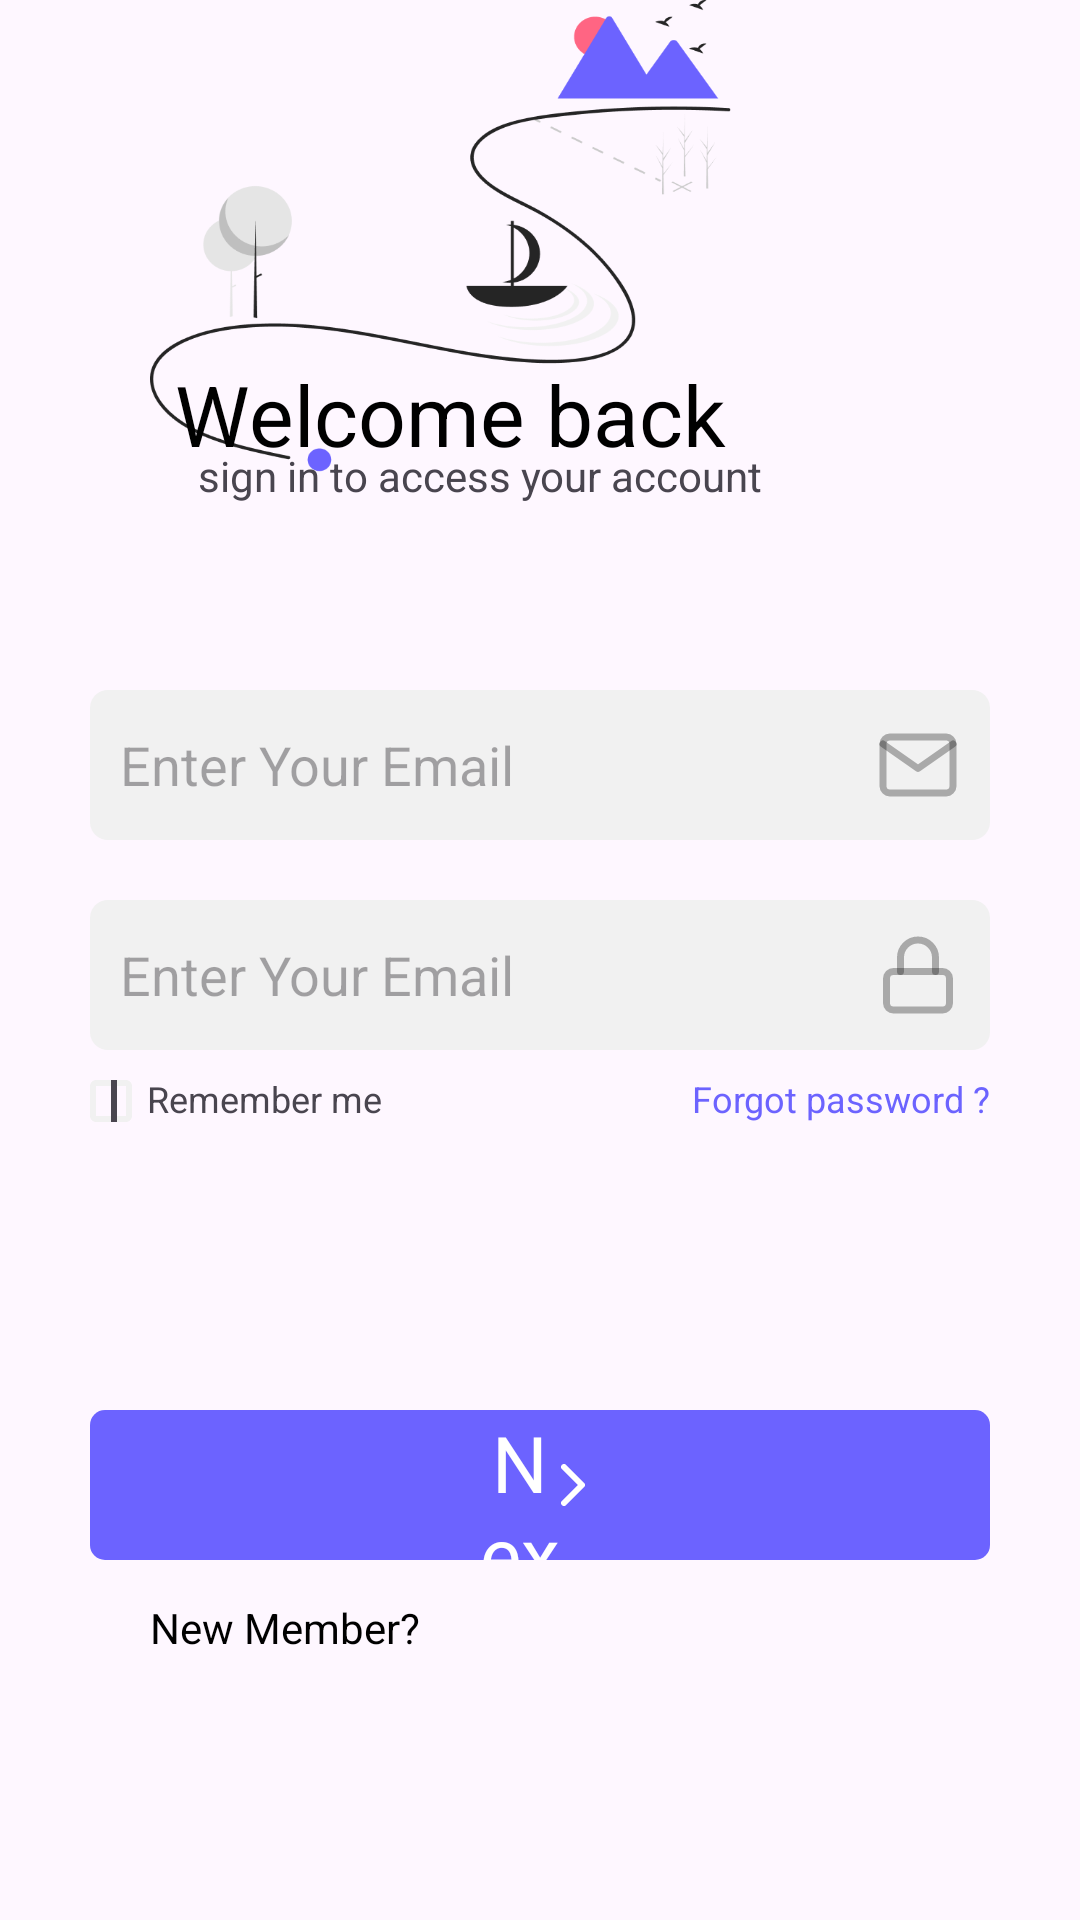

Reconstruct the res/layout file that produces this screen, plus the resources it refers to.
<!-- AndroidManifest.xml: application theme Theme.StepMoney -->
<!-- res/layout/activity_login.xml -->
<?xml version="1.0" encoding="utf-8"?>
<androidx.constraintlayout.widget.ConstraintLayout xmlns:android="http://schemas.android.com/apk/res/android"
    xmlns:app="http://schemas.android.com/apk/res-auto"
    xmlns:tools="http://schemas.android.com/tools"
    android:layout_width="match_parent"
    android:layout_height="match_parent"
    tools:context=".Onboard.LoginActivity">

    <ImageView
        android:id="@+id/imageView"
        android:layout_width="match_parent"
        android:layout_height="0dp"
        android:layout_marginStart="50dp"
        android:layout_marginBottom="303dp"
        android:scaleType="fitXY"
        android:src="@drawable/login"
        app:layout_constraintBottom_toTopOf="@+id/textView8"
        app:layout_constraintEnd_toEndOf="parent"
        app:layout_constraintStart_toStartOf="parent"
        app:layout_constraintTop_toTopOf="parent" />

    <TextView
        android:id="@+id/textView"
        android:layout_width="wrap_content"
        android:layout_height="wrap_content"
        android:layout_marginStart="-60dp"
        android:text="Welcome back"
        android:textColor="@color/black"
        android:textSize="28sp"
        app:layout_constraintBottom_toBottomOf="@+id/imageView"
        app:layout_constraintEnd_toEndOf="parent"
        app:layout_constraintStart_toStartOf="parent"
        app:layout_constraintTop_toTopOf="parent"
        app:layout_constraintVertical_bias="0.619" />

    <TextView
        android:id="@+id/textView4"
        android:layout_width="wrap_content"
        android:layout_height="wrap_content"
        android:layout_marginStart="-40dp"
        android:layout_marginTop="-70dp"
        android:text="sign in to access your account"
        app:layout_constraintBottom_toBottomOf="@+id/imageView"
        app:layout_constraintEnd_toEndOf="parent"
        app:layout_constraintStart_toStartOf="parent"
        app:layout_constraintTop_toBottomOf="@+id/textView" />

    <EditText
        android:id="@+id/edit_text_email"
        android:layout_width="match_parent"
        android:layout_height="50dp"
        android:layout_marginStart="30dp"
        android:layout_marginEnd="30dp"
        android:background="@drawable/edit_text_background"
        android:drawableRight="@drawable/mail"
        android:hint="Enter Your Email"
        android:padding="10dp"
        app:layout_constraintEnd_toEndOf="parent"
        app:layout_constraintStart_toStartOf="parent"
        app:layout_constraintTop_toBottomOf="@+id/imageView" />

    <EditText
        android:id="@+id/editText"
        android:layout_width="match_parent"
        android:layout_height="50dp"
        android:layout_marginStart="30dp"
        android:layout_marginTop="20dp"
        android:layout_marginEnd="30dp"
        android:background="@drawable/edit_text_background"
        android:drawableRight="@drawable/lock"
        android:hint="Enter Your Email"
        android:padding="10dp"
        app:layout_constraintEnd_toEndOf="parent"
        app:layout_constraintStart_toStartOf="parent"
        app:layout_constraintTop_toBottomOf="@+id/edit_text_email" />

    <CheckBox
        android:id="@+id/checkBox"
        android:layout_width="14dp"
        android:layout_height="14dp"
        android:layout_marginStart="30dp"
        android:layout_marginTop="10dp"
        android:background="@drawable/check_box_gackground"
        app:layout_constraintStart_toStartOf="parent"
        app:layout_constraintTop_toBottomOf="@+id/editText" />

    <TextView
        android:id="@+id/textView5"
        android:layout_width="wrap_content"
        android:layout_height="wrap_content"
        android:layout_marginStart="5dp"
        android:layout_marginTop="8dp"
        android:text="Remember me"
        android:textSize="12sp"
        app:layout_constraintStart_toEndOf="@+id/checkBox"
        app:layout_constraintTop_toBottomOf="@+id/editText" />

    <TextView
        android:id="@+id/textView6"
        android:layout_width="wrap_content"
        android:layout_height="wrap_content"
        android:layout_marginTop="8dp"
        android:layout_marginEnd="30dp"
        android:text="Forgot password ?"
        android:textColor="@color/appColor"
        android:textSize="12sp"
        app:layout_constraintEnd_toEndOf="parent"
        app:layout_constraintTop_toBottomOf="@+id/editText" />

    <TextView
        android:id="@+id/textView7"
        android:layout_width="0dp"
        android:layout_height="50dp"
        android:layout_marginStart="30dp"
        android:layout_marginEnd="30dp"
        android:background="@drawable/button_background"
        android:drawableRight="@drawable/next_icon"
        android:gravity="center"
        android:paddingStart="130dp"
        android:paddingEnd="135dp"
        android:text="Next"
        android:textColor="@color/white"
        android:textSize="26sp"
        app:layout_constraintBottom_toBottomOf="parent"
        app:layout_constraintEnd_toEndOf="parent"
        app:layout_constraintStart_toStartOf="parent"
        app:layout_constraintTop_toBottomOf="@+id/editText" />

    <TextView
        android:id="@+id/textView8"
        android:layout_width="wrap_content"
        android:layout_height="wrap_content"
        android:layout_marginStart="50dp"
        android:layout_marginBottom="88dp"
        android:text="New Member?"
        android:textColor="@color/black"
        app:layout_constraintBottom_toBottomOf="parent"
        app:layout_constraintEnd_toEndOf="parent"
        app:layout_constraintHorizontal_bias="0.0"
        app:layout_constraintStart_toStartOf="parent" />



</androidx.constraintlayout.widget.ConstraintLayout>
<!-- resources referenced by this layout -->
<resources>
  <color name="appColor">#6C63FF</color>
  <color name="black">#FF000000</color>
  <color name="white">#FFFFFFFF</color>
  <!-- drawable button_background (drawable) -->
  <?xml version="1.0" encoding="utf-8"?>
  <shape xmlns:android="http://schemas.android.com/apk/res/android">
  
      <solid android:color="@color/appColor"/>
      <corners android:radius="5dp"/>
  </shape>
  <!-- drawable check_box_gackground (drawable) -->
  <?xml version="1.0" encoding="utf-8"?>
  <shape xmlns:android="http://schemas.android.com/apk/res/android">
  
      <stroke android:color="@color/whiteFaded" android:width="2dp"/>
      <corners android:radius="1dp"/>
  
  </shape>
  <!-- drawable edit_text_background (drawable) -->
  <?xml version="1.0" encoding="utf-8"?>
  <shape xmlns:android="http://schemas.android.com/apk/res/android">
  
  
      <solid android:color="@color/whiteFaded"/>
      <corners android:radius="6dp"/>
  
  
  </shape>
  <!-- drawable lock (drawable) -->
  <vector android:autoMirrored="true" android:height="28dp"
      android:viewportHeight="24" android:viewportWidth="24"
      android:width="28dp" xmlns:android="http://schemas.android.com/apk/res/android">
      <path android:fillColor="#00000000"
          android:pathData="M19,11H5C3.895,11 3,11.895 3,13V20C3,21.105 3.895,22 5,22H19C20.105,22 21,21.105 21,20V13C21,11.895 20.105,11 19,11Z"
          android:strokeAlpha="0.3" android:strokeColor="#000000"
          android:strokeLineCap="round" android:strokeLineJoin="round" android:strokeWidth="2"/>
      <path android:fillColor="#00000000"
          android:pathData="M7,11V7C7,5.674 7.527,4.402 8.464,3.464C9.402,2.527 10.674,2 12,2C13.326,2 14.598,2.527 15.535,3.464C16.473,4.402 17,5.674 17,7V11"
          android:strokeAlpha="0.3" android:strokeColor="#000000"
          android:strokeLineCap="round" android:strokeLineJoin="round" android:strokeWidth="2"/>
  </vector>
  <!-- drawable login: png bitmap (drawable, 35997 bytes) -->
  <!-- drawable mail (drawable) -->
  <vector android:autoMirrored="true" android:height="28dp"
      android:viewportHeight="24" android:viewportWidth="24"
      android:width="28dp" xmlns:android="http://schemas.android.com/apk/res/android">
      <path android:fillColor="#00000000"
          android:pathData="M4,4H20C21.1,4 22,4.9 22,6V18C22,19.1 21.1,20 20,20H4C2.9,20 2,19.1 2,18V6C2,4.9 2.9,4 4,4Z"
          android:strokeAlpha="0.3" android:strokeColor="#000000"
          android:strokeLineCap="round" android:strokeLineJoin="round" android:strokeWidth="2"/>
      <path android:fillColor="#00000000"
          android:pathData="M22,6L12,13L2,6" android:strokeAlpha="0.3"
          android:strokeColor="#000000" android:strokeLineCap="round"
          android:strokeLineJoin="round" android:strokeWidth="2"/>
  </vector>
  <!-- drawable next_icon (drawable) -->
  <vector android:autoMirrored="true" android:height="14dp"
      android:viewportHeight="14" android:viewportWidth="8"
      android:width="8dp" xmlns:android="http://schemas.android.com/apk/res/android">
      <path android:fillColor="#00000000" android:pathData="M1,13L7,7L1,1"
          android:strokeColor="#ffffff" android:strokeLineCap="round"
          android:strokeLineJoin="round" android:strokeWidth="2"/>
  </vector>
  <style name="Theme.StepMoney" parent="Base.Theme.StepMoney" />
  <color name="whiteFaded">#f1f1f1</color>
  <style name="Base.Theme.StepMoney" parent="Theme.Material3.DayNight.NoActionBar">
          
          
      </style>
</resources>
